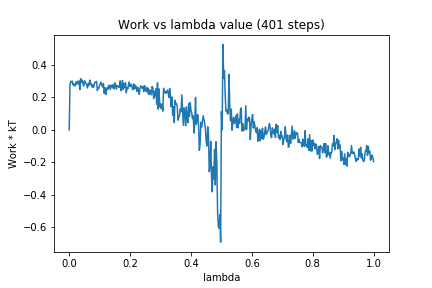

Data behind this chart, as committed beside it:
0, 0.0
1, 0.2784
2, 0.2996
3, 0.2952
4, 0.301
5, 0.2772
6, 0.2849
7, 0.2712
8, 0.2723
9, 0.2958
10, 0.2829
11, 0.2998
12, 0.2833
13, 0.302
14, 0.2487
15, 0.3165
16, 0.2943
17, 0.3065
18, 0.2884
19, 0.2692
20, 0.3034
21, 0.2954
22, 0.2849
23, 0.2779
24, 0.2586
25, 0.2868
26, 0.2742
27, 0.3073
28, 0.2836
29, 0.2842
30, 0.2645
31, 0.2766
32, 0.262
33, 0.2855
34, 0.2944
35, 0.2927
36, 0.299
37, 0.2425
38, 0.2579
39, 0.2559
40, 0.2785
41, 0.2849
42, 0.2937
43, 0.2724
44, 0.2636
45, 0.2862
46, 0.2256
47, 0.26
48, 0.218
49, 0.242
50, 0.2612
51, 0.2506
52, 0.2763
53, 0.2746
54, 0.2484
55, 0.2747
56, 0.2743
57, 0.2595
58, 0.2802
59, 0.2527
60, 0.2905
... 340 more rows
